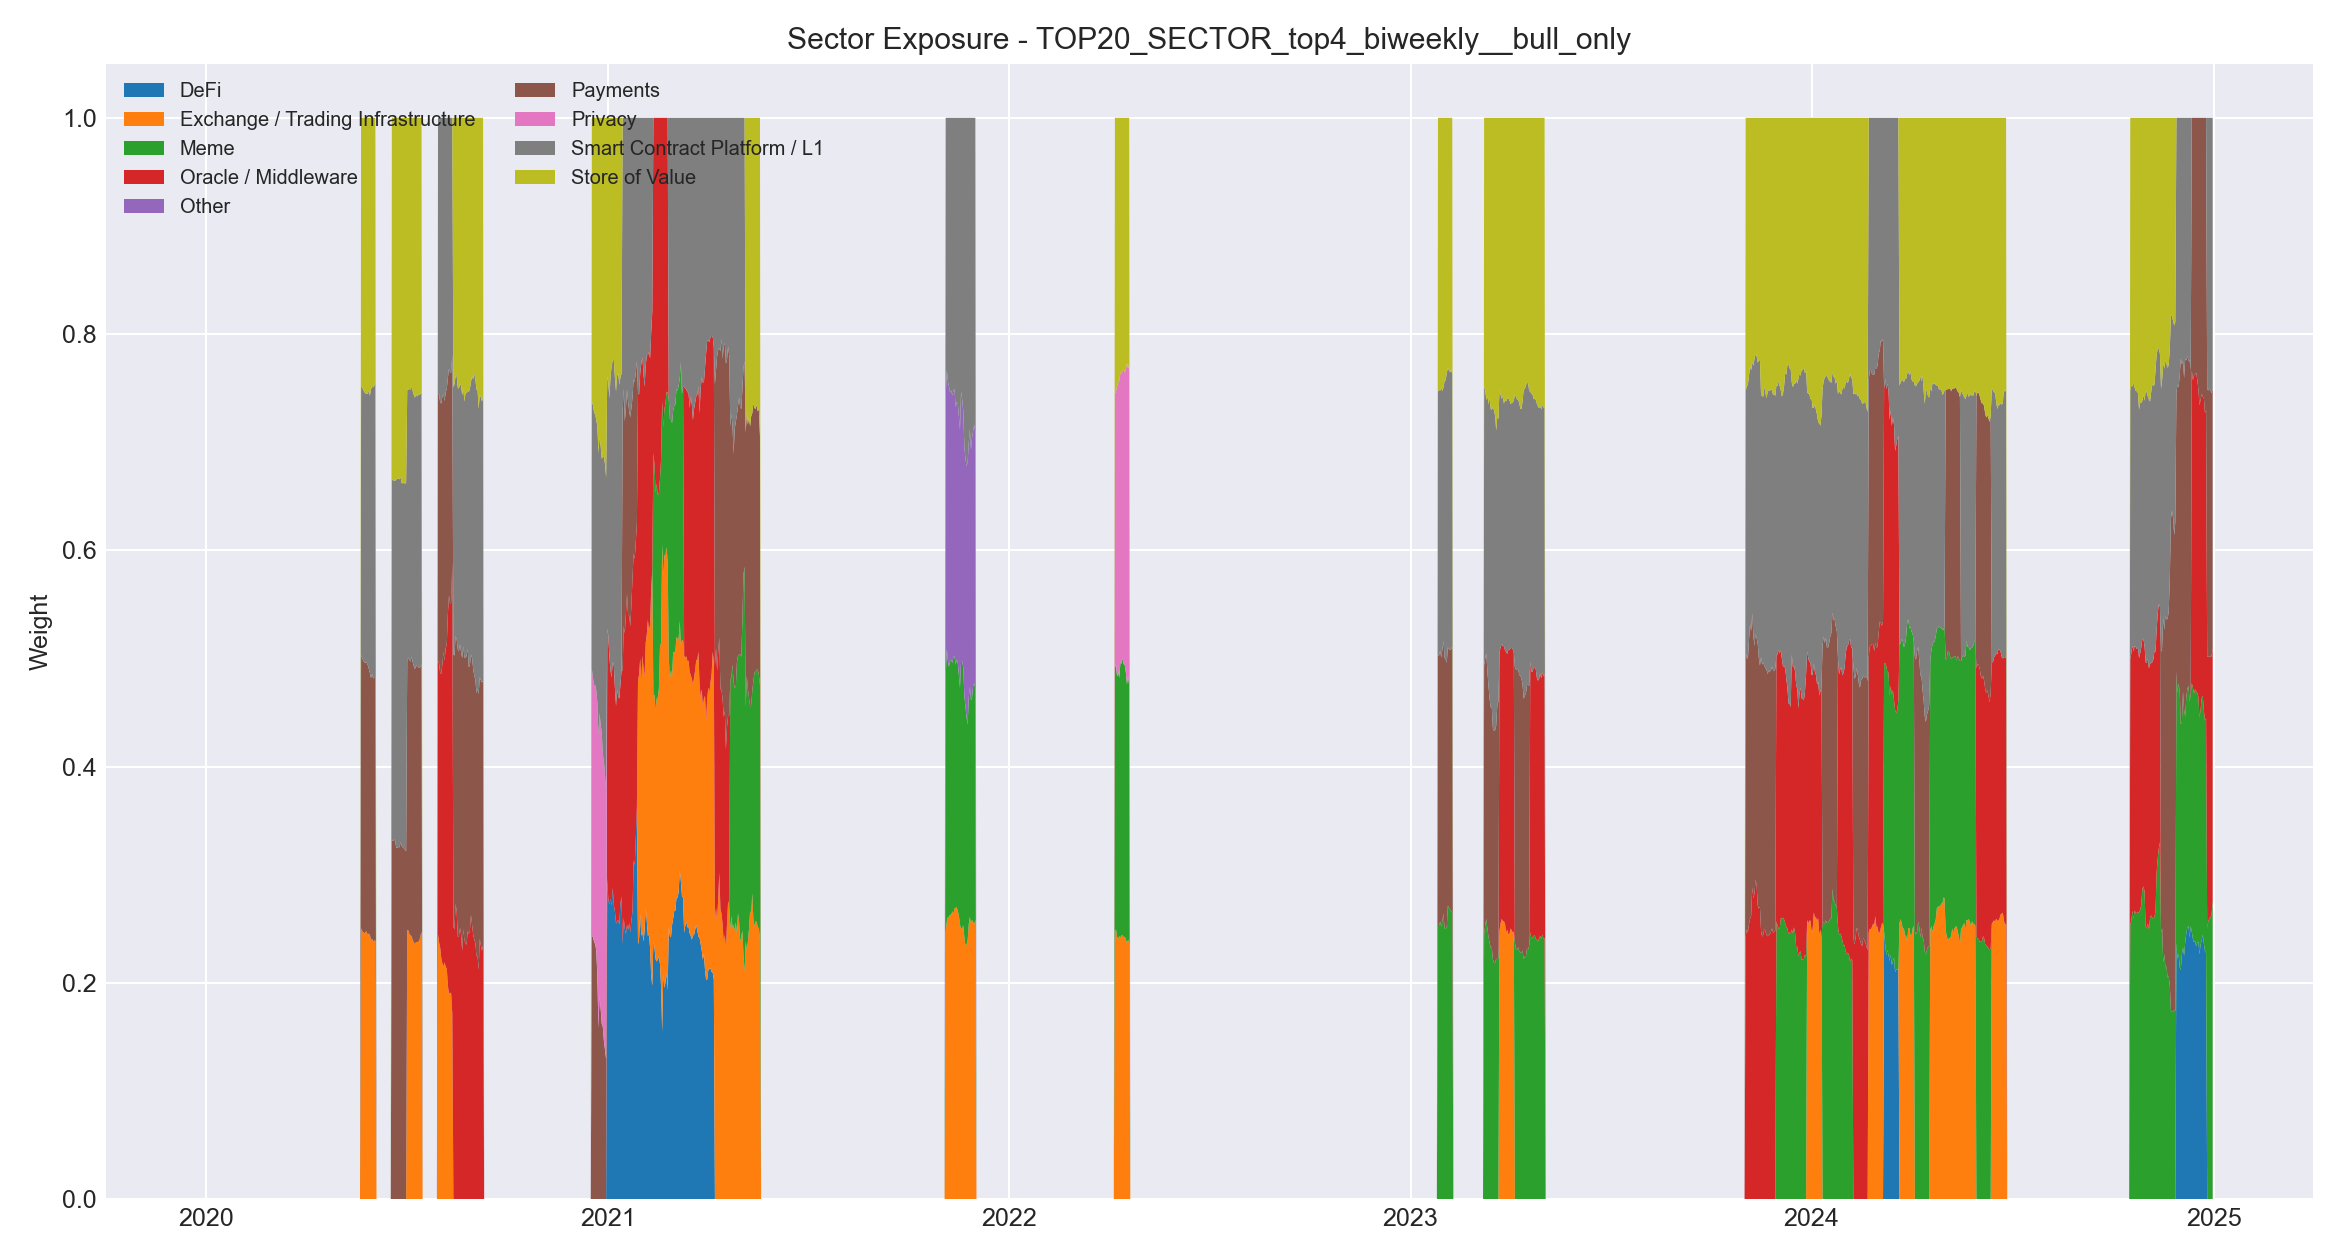

Source data for this figure (header and first rows):
, DeFi, Exchange / Trading Infrastructure, Meme, Oracle / Middleware, Other, Payments, Privacy, Smart Contract Platform / L1, Store of Value
2020-01-01, 0.0, 0.0, 0.0, 0.0, 0.0, 0.0, 0.0, 0.0, 0.0
2020-01-02, 0.0, 0.0, 0.0, 0.0, 0.0, 0.0, 0.0, 0.0, 0.0
2020-01-03, 0.0, 0.0, 0.0, 0.0, 0.0, 0.0, 0.0, 0.0, 0.0
2020-01-04, 0.0, 0.0, 0.0, 0.0, 0.0, 0.0, 0.0, 0.0, 0.0
2020-01-05, 0.0, 0.0, 0.0, 0.0, 0.0, 0.0, 0.0, 0.0, 0.0
2020-01-06, 0.0, 0.0, 0.0, 0.0, 0.0, 0.0, 0.0, 0.0, 0.0
2020-01-07, 0.0, 0.0, 0.0, 0.0, 0.0, 0.0, 0.0, 0.0, 0.0
2020-01-08, 0.0, 0.0, 0.0, 0.0, 0.0, 0.0, 0.0, 0.0, 0.0
2020-01-09, 0.0, 0.0, 0.0, 0.0, 0.0, 0.0, 0.0, 0.0, 0.0
2020-01-10, 0.0, 0.0, 0.0, 0.0, 0.0, 0.0, 0.0, 0.0, 0.0
2020-01-11, 0.0, 0.0, 0.0, 0.0, 0.0, 0.0, 0.0, 0.0, 0.0
2020-01-12, 0.0, 0.0, 0.0, 0.0, 0.0, 0.0, 0.0, 0.0, 0.0
2020-01-13, 0.0, 0.0, 0.0, 0.0, 0.0, 0.0, 0.0, 0.0, 0.0
2020-01-14, 0.0, 0.0, 0.0, 0.0, 0.0, 0.0, 0.0, 0.0, 0.0
2020-01-15, 0.0, 0.0, 0.0, 0.0, 0.0, 0.0, 0.0, 0.0, 0.0
2020-01-16, 0.0, 0.0, 0.0, 0.0, 0.0, 0.0, 0.0, 0.0, 0.0
2020-01-17, 0.0, 0.0, 0.0, 0.0, 0.0, 0.0, 0.0, 0.0, 0.0
2020-01-18, 0.0, 0.0, 0.0, 0.0, 0.0, 0.0, 0.0, 0.0, 0.0
2020-01-19, 0.0, 0.0, 0.0, 0.0, 0.0, 0.0, 0.0, 0.0, 0.0
2020-01-20, 0.0, 0.0, 0.0, 0.0, 0.0, 0.0, 0.0, 0.0, 0.0
2020-01-21, 0.0, 0.0, 0.0, 0.0, 0.0, 0.0, 0.0, 0.0, 0.0
2020-01-22, 0.0, 0.0, 0.0, 0.0, 0.0, 0.0, 0.0, 0.0, 0.0
2020-01-23, 0.0, 0.0, 0.0, 0.0, 0.0, 0.0, 0.0, 0.0, 0.0
2020-01-24, 0.0, 0.0, 0.0, 0.0, 0.0, 0.0, 0.0, 0.0, 0.0
2020-01-25, 0.0, 0.0, 0.0, 0.0, 0.0, 0.0, 0.0, 0.0, 0.0
2020-01-26, 0.0, 0.0, 0.0, 0.0, 0.0, 0.0, 0.0, 0.0, 0.0
2020-01-27, 0.0, 0.0, 0.0, 0.0, 0.0, 0.0, 0.0, 0.0, 0.0
2020-01-28, 0.0, 0.0, 0.0, 0.0, 0.0, 0.0, 0.0, 0.0, 0.0
2020-01-29, 0.0, 0.0, 0.0, 0.0, 0.0, 0.0, 0.0, 0.0, 0.0
2020-01-30, 0.0, 0.0, 0.0, 0.0, 0.0, 0.0, 0.0, 0.0, 0.0
2020-01-31, 0.0, 0.0, 0.0, 0.0, 0.0, 0.0, 0.0, 0.0, 0.0
2020-02-01, 0.0, 0.0, 0.0, 0.0, 0.0, 0.0, 0.0, 0.0, 0.0
2020-02-02, 0.0, 0.0, 0.0, 0.0, 0.0, 0.0, 0.0, 0.0, 0.0
2020-02-03, 0.0, 0.0, 0.0, 0.0, 0.0, 0.0, 0.0, 0.0, 0.0
2020-02-04, 0.0, 0.0, 0.0, 0.0, 0.0, 0.0, 0.0, 0.0, 0.0
2020-02-05, 0.0, 0.0, 0.0, 0.0, 0.0, 0.0, 0.0, 0.0, 0.0
2020-02-06, 0.0, 0.0, 0.0, 0.0, 0.0, 0.0, 0.0, 0.0, 0.0
2020-02-07, 0.0, 0.0, 0.0, 0.0, 0.0, 0.0, 0.0, 0.0, 0.0
2020-02-08, 0.0, 0.0, 0.0, 0.0, 0.0, 0.0, 0.0, 0.0, 0.0
2020-02-09, 0.0, 0.0, 0.0, 0.0, 0.0, 0.0, 0.0, 0.0, 0.0
2020-02-10, 0.0, 0.0, 0.0, 0.0, 0.0, 0.0, 0.0, 0.0, 0.0
2020-02-11, 0.0, 0.0, 0.0, 0.0, 0.0, 0.0, 0.0, 0.0, 0.0
2020-02-12, 0.0, 0.0, 0.0, 0.0, 0.0, 0.0, 0.0, 0.0, 0.0
2020-02-13, 0.0, 0.0, 0.0, 0.0, 0.0, 0.0, 0.0, 0.0, 0.0
2020-02-14, 0.0, 0.0, 0.0, 0.0, 0.0, 0.0, 0.0, 0.0, 0.0
2020-02-15, 0.0, 0.0, 0.0, 0.0, 0.0, 0.0, 0.0, 0.0, 0.0
2020-02-16, 0.0, 0.0, 0.0, 0.0, 0.0, 0.0, 0.0, 0.0, 0.0
2020-02-17, 0.0, 0.0, 0.0, 0.0, 0.0, 0.0, 0.0, 0.0, 0.0
2020-02-18, 0.0, 0.0, 0.0, 0.0, 0.0, 0.0, 0.0, 0.0, 0.0
2020-02-19, 0.0, 0.0, 0.0, 0.0, 0.0, 0.0, 0.0, 0.0, 0.0
2020-02-20, 0.0, 0.0, 0.0, 0.0, 0.0, 0.0, 0.0, 0.0, 0.0
2020-02-21, 0.0, 0.0, 0.0, 0.0, 0.0, 0.0, 0.0, 0.0, 0.0
2020-02-22, 0.0, 0.0, 0.0, 0.0, 0.0, 0.0, 0.0, 0.0, 0.0
2020-02-23, 0.0, 0.0, 0.0, 0.0, 0.0, 0.0, 0.0, 0.0, 0.0
2020-02-24, 0.0, 0.0, 0.0, 0.0, 0.0, 0.0, 0.0, 0.0, 0.0
2020-02-25, 0.0, 0.0, 0.0, 0.0, 0.0, 0.0, 0.0, 0.0, 0.0
2020-02-26, 0.0, 0.0, 0.0, 0.0, 0.0, 0.0, 0.0, 0.0, 0.0
2020-02-27, 0.0, 0.0, 0.0, 0.0, 0.0, 0.0, 0.0, 0.0, 0.0
2020-02-28, 0.0, 0.0, 0.0, 0.0, 0.0, 0.0, 0.0, 0.0, 0.0
2020-02-29, 0.0, 0.0, 0.0, 0.0, 0.0, 0.0, 0.0, 0.0, 0.0
... 1,767 more rows
